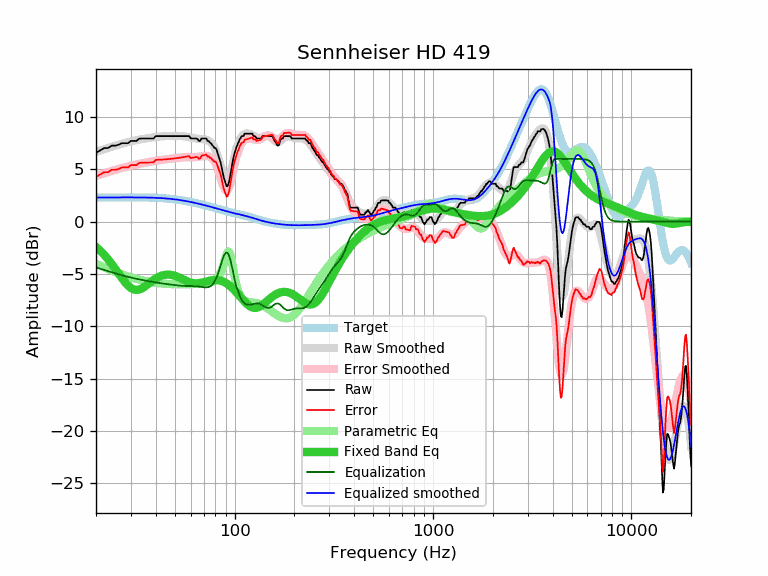

Source data for this figure (header and first rows):
frequency, raw, error, smoothed, error_smoothed, equalization, parametric_eq, equalized_raw, equalized_smoothed, target
20, 6.58, 4.27, 6.68, 4.37, -4.37, -2.43, 2.20, 2.30, 2.30
21, 6.81, 4.50, 6.81, 4.50, -4.50, -2.78, 2.31, 2.31, 2.31
22, 7.04, 4.73, 6.93, 4.62, -4.62, -3.18, 2.41, 2.31, 2.31
23, 7.04, 4.73, 7.05, 4.74, -4.74, -3.60, 2.30, 2.31, 2.31
24, 7.27, 4.95, 7.16, 4.84, -4.84, -4.05, 2.42, 2.31, 2.31
25, 7.27, 4.95, 7.26, 4.95, -4.95, -4.51, 2.32, 2.31, 2.31
26, 7.35, 5.03, 7.36, 5.04, -5.04, -4.97, 2.31, 2.32, 2.31
27, 7.50, 5.18, 7.44, 5.13, -5.13, -5.40, 2.37, 2.32, 2.32
28, 7.50, 5.18, 7.52, 5.21, -5.21, -5.79, 2.29, 2.32, 2.32
29, 7.50, 5.18, 7.60, 5.28, -5.28, -6.12, 2.22, 2.32, 2.32
30, 7.72, 5.40, 7.67, 5.35, -5.35, -6.35, 2.37, 2.32, 2.32
31, 7.72, 5.40, 7.73, 5.41, -5.41, -6.49, 2.31, 2.32, 2.32
32, 7.72, 5.40, 7.78, 5.47, -5.47, -6.53, 2.25, 2.31, 2.31
33, 7.93, 5.61, 7.83, 5.52, -5.52, -6.49, 2.40, 2.31, 2.31
34, 7.95, 5.64, 7.88, 5.57, -5.57, -6.39, 2.38, 2.31, 2.31
35, 7.95, 5.64, 7.92, 5.62, -5.62, -6.24, 2.33, 2.31, 2.31
36, 7.95, 5.64, 7.96, 5.66, -5.66, -6.08, 2.29, 2.30, 2.30
37, 7.95, 5.65, 8.00, 5.70, -5.70, -5.90, 2.24, 2.30, 2.30
38, 7.95, 5.65, 8.03, 5.74, -5.74, -5.73, 2.20, 2.29, 2.29
39, 7.95, 5.66, 8.06, 5.78, -5.78, -5.58, 2.17, 2.28, 2.29
40, 8.18, 5.90, 8.09, 5.81, -5.81, -5.44, 2.36, 2.28, 2.28
41, 8.18, 5.91, 8.11, 5.85, -5.85, -5.32, 2.33, 2.27, 2.27
42, 8.18, 5.92, 8.13, 5.88, -5.88, -5.23, 2.30, 2.26, 2.26
43, 8.18, 5.93, 8.15, 5.91, -5.91, -5.16, 2.27, 2.25, 2.25
44, 8.18, 5.94, 8.17, 5.93, -5.93, -5.10, 2.24, 2.23, 2.23
45, 8.18, 5.96, 8.18, 5.96, -5.96, -5.08, 2.22, 2.22, 2.22
46, 8.18, 5.97, 8.18, 5.98, -5.98, -5.07, 2.19, 2.20, 2.20
47, 8.18, 5.99, 8.19, 6.00, -6.00, -5.07, 2.17, 2.19, 2.19
48, 8.18, 6.01, 8.19, 6.03, -6.03, -5.10, 2.15, 2.17, 2.17
49, 8.18, 6.03, 8.20, 6.05, -6.05, -5.13, 2.13, 2.15, 2.15
50, 8.18, 6.05, 8.20, 6.07, -6.07, -5.18, 2.11, 2.13, 2.13
51, 8.18, 6.07, 8.20, 6.09, -6.09, -5.24, 2.09, 2.11, 2.11
52, 8.18, 6.09, 8.19, 6.11, -6.11, -5.31, 2.07, 2.09, 2.09
53, 8.18, 6.11, 8.19, 6.12, -6.12, -5.38, 2.05, 2.06, 2.06
54, 8.18, 6.14, 8.17, 6.14, -6.14, -5.45, 2.04, 2.04, 2.04
55, 8.18, 6.16, 8.16, 6.15, -6.15, -5.53, 2.03, 2.01, 2.01
56, 8.18, 6.19, 8.14, 6.15, -6.15, -5.60, 2.02, 1.99, 1.99
57, 8.18, 6.21, 8.12, 6.16, -6.16, -5.66, 2.02, 1.96, 1.96
58, 8.18, 6.24, 8.09, 6.16, -6.16, -5.72, 2.02, 1.94, 1.94
59, 8.18, 6.27, 8.07, 6.16, -6.16, -5.78, 2.02, 1.91, 1.91
60, 7.96, 6.08, 8.04, 6.16, -6.16, -5.82, 1.80, 1.88, 1.88
61, 7.95, 6.09, 8.01, 6.16, -6.16, -5.85, 1.79, 1.85, 1.85
62, 7.95, 6.12, 7.98, 6.16, -6.16, -5.88, 1.79, 1.82, 1.82
63, 7.95, 6.15, 7.96, 6.17, -6.17, -5.89, 1.78, 1.79, 1.79
64, 7.95, 6.18, 7.94, 6.18, -6.18, -5.90, 1.77, 1.77, 1.77
65, 7.90, 6.16, 7.93, 6.19, -6.19, -5.89, 1.71, 1.74, 1.74
66, 7.72, 6.01, 7.91, 6.21, -6.21, -5.88, 1.51, 1.71, 1.71
67, 7.72, 6.04, 7.90, 6.23, -6.23, -5.86, 1.49, 1.68, 1.68
68, 7.95, 6.30, 7.89, 6.25, -6.25, -5.84, 1.70, 1.65, 1.65
69, 7.95, 6.33, 7.88, 6.26, -6.26, -5.81, 1.68, 1.62, 1.62
70, 7.95, 6.36, 7.87, 6.28, -6.28, -5.78, 1.67, 1.59, 1.59
71, 7.95, 6.39, 7.85, 6.29, -6.29, -5.75, 1.66, 1.56, 1.56
72, 7.95, 6.42, 7.81, 6.29, -6.29, -5.72, 1.66, 1.53, 1.53
73, 7.72, 6.22, 7.77, 6.27, -6.27, -5.69, 1.44, 1.50, 1.50
74, 7.72, 6.25, 7.72, 6.25, -6.25, -5.67, 1.47, 1.47, 1.47
75, 7.55, 6.11, 7.64, 6.20, -6.20, -5.64, 1.35, 1.44, 1.44
76, 7.50, 6.09, 7.54, 6.13, -6.13, -5.62, 1.36, 1.41, 1.41
77, 7.32, 5.94, 7.42, 6.04, -6.04, -5.60, 1.28, 1.38, 1.38
78, 7.21, 5.85, 7.27, 5.92, -5.92, -5.59, 1.29, 1.35, 1.35
79, 7.04, 5.71, 7.09, 5.76, -5.76, -5.58, 1.27, 1.32, 1.32
... 553 more rows
